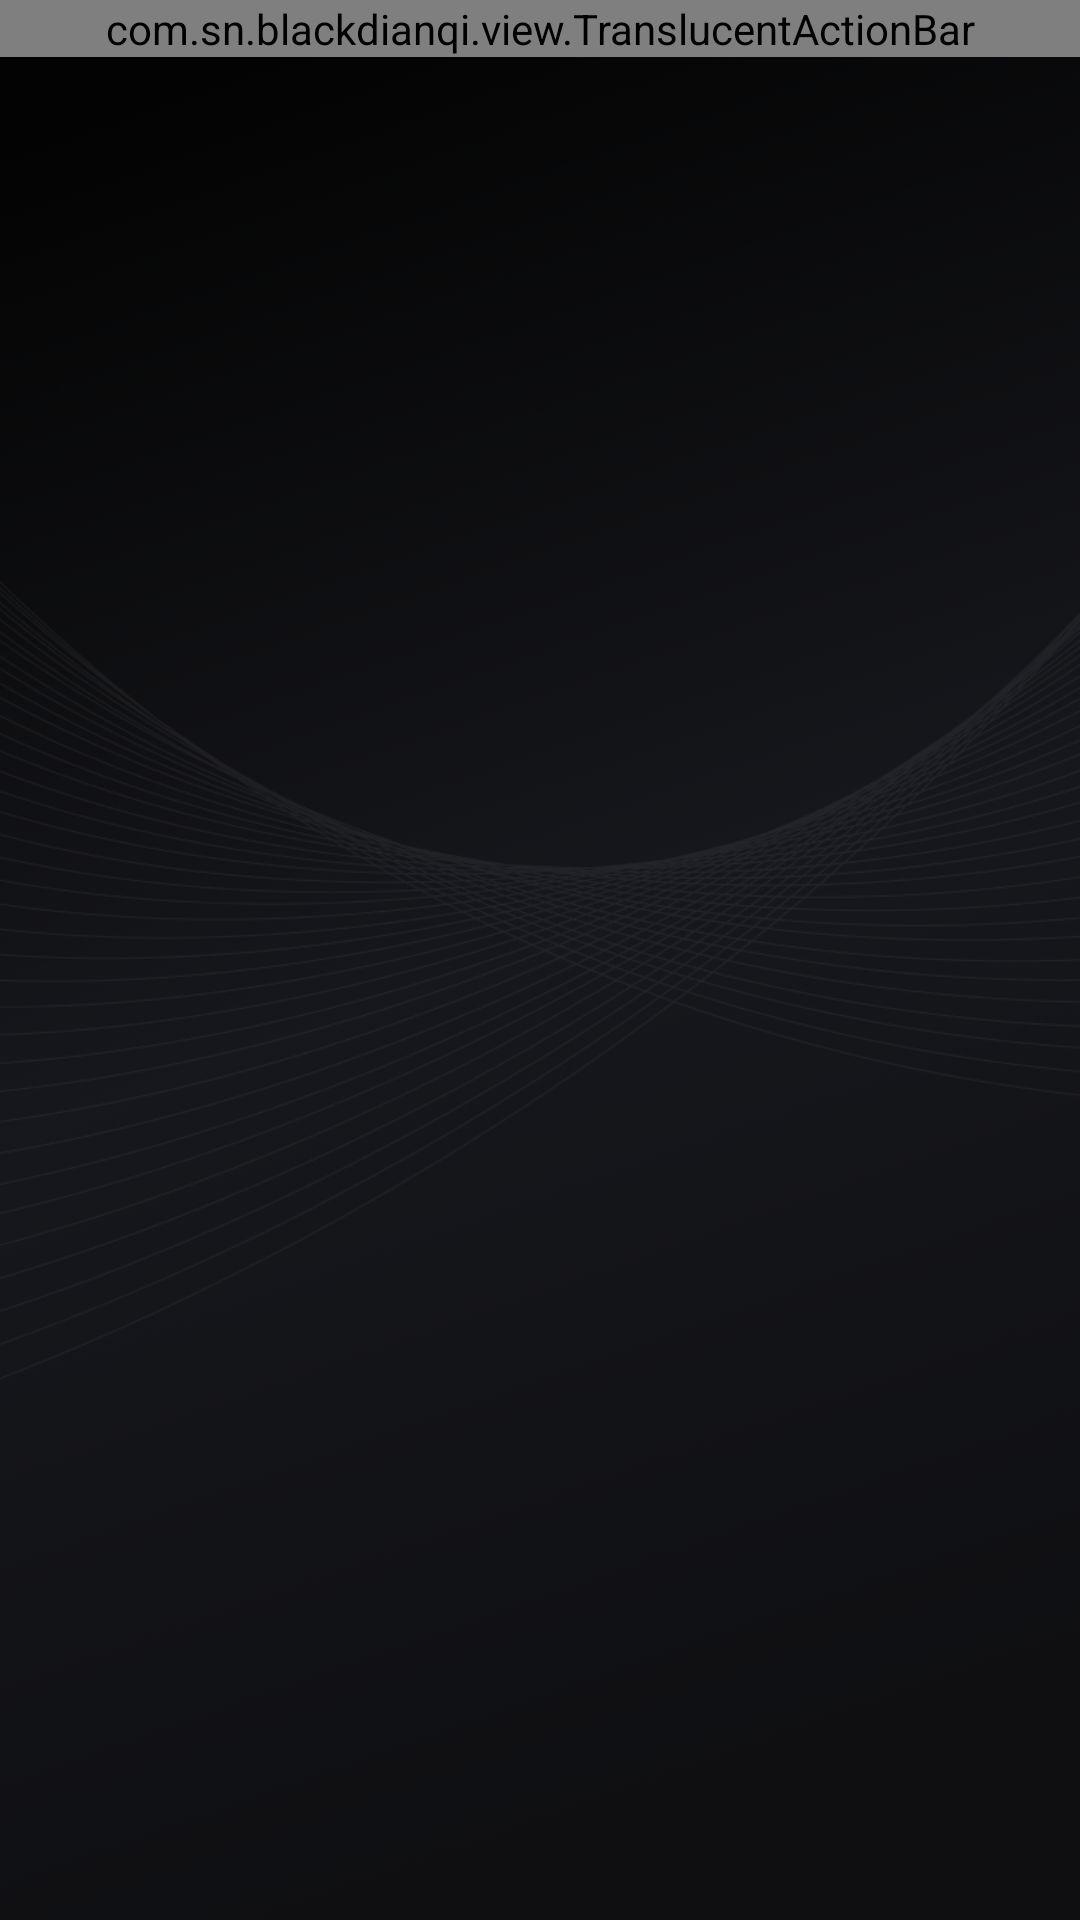

Android layout source for this screen:
<!-- AndroidManifest.xml: application theme AppTheme -->
<!-- res/layout/activity_single_mcu.xml -->
<?xml version="1.0" encoding="utf-8"?>
<layout>
<LinearLayout xmlns:android="http://schemas.android.com/apk/res/android"
    xmlns:app="http://schemas.android.com/apk/res-auto"
    xmlns:tools="http://schemas.android.com/tools"
    android:layout_width="match_parent"
    android:layout_height="match_parent"
    android:background="@mipmap/ic_bg"
    android:orientation="vertical"
    tools:context=".activity.SingleMcuActivity">

    <com.sn.blackdianqi.view.TranslucentActionBar
        android:id="@+id/actionbar"
        android:layout_width="match_parent"
        android:layout_height="wrap_content" />

    <FrameLayout
        android:id="@+id/container"
        android:layout_width="match_parent"
        android:layout_height="match_parent"
        android:layout_weight="1" />

</LinearLayout>
</layout>
<!-- resources referenced by this layout -->
<resources>
  <!-- mipmap ic_bg: png bitmap (mipmap-xhdpi, 311256 bytes) -->
  <style name="AppTheme" parent="Theme.AppCompat.Light.NoActionBar">
          
          <item name="colorPrimary">@color/colorPrimary</item>
          <item name="colorPrimaryDark">@color/colorPrimaryDark</item>
          <item name="colorAccent">@color/colorAccent</item>
      </style>
  <color name="colorPrimary">#6200EE</color>
  <color name="colorPrimaryDark">#3700B3</color>
  <color name="colorAccent">#03DAC5</color>
</resources>
